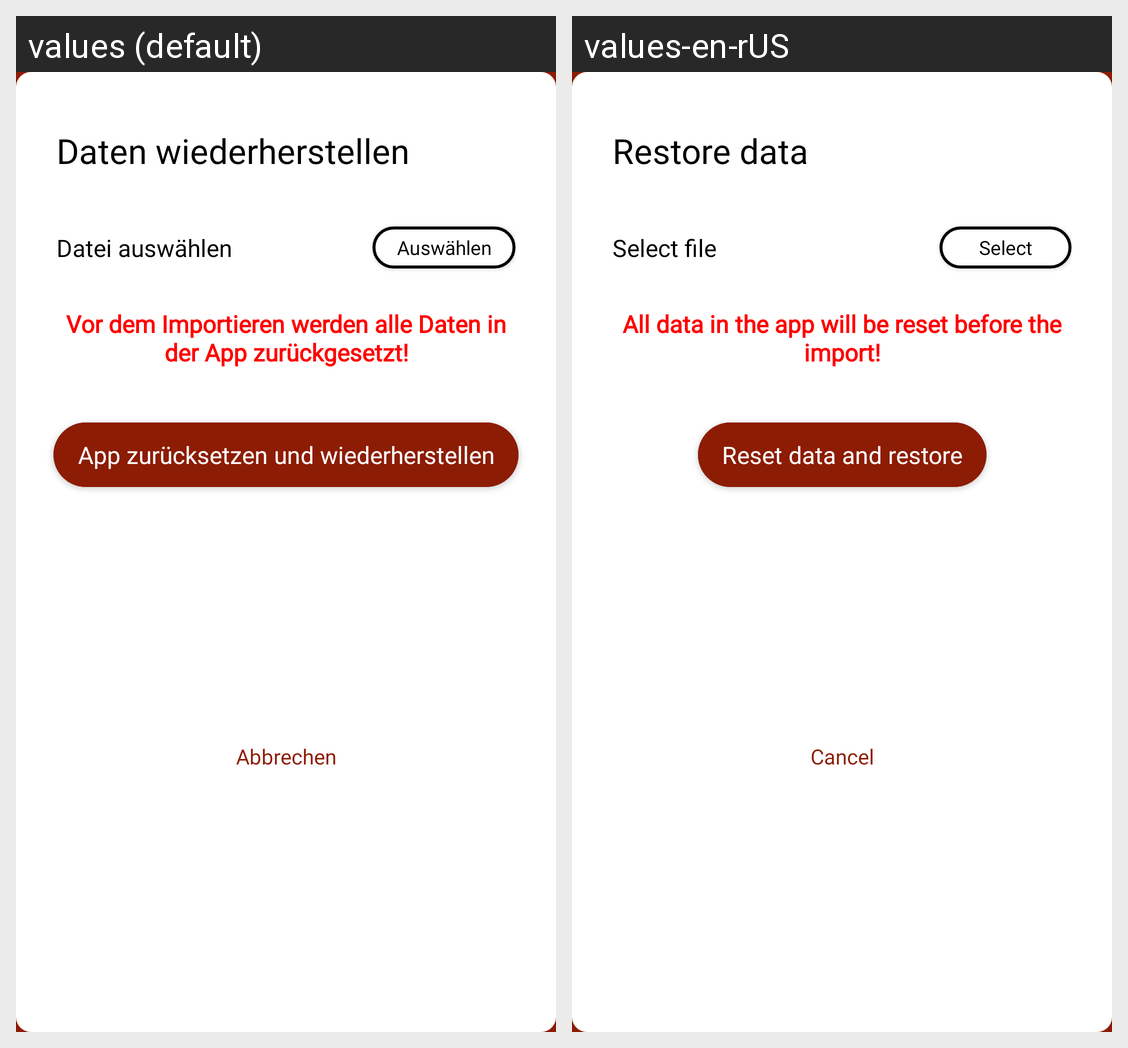

The Android screen above is rendered under two locales of the same app. Produce the string resources it draws, with the default and per-locale values.
Android screen res/layout/import_backup_dialog.xml rendered under 2 locales, left to right: values (default), values-en-rUS. Device: Nexus 5 (rendered at 1080×1920; each locale shown at half size, 540×960, under a caption strip naming it); theme AppTheme.Launcher.
Strings drawn on this screen, with the default value and each locale's value (text and hints the layout hard-codes, and strings that could not be matched under every locale, appear in the picture but are not listed):

restore_data
  values: Daten wiederherstellen
  values-en-rUS: Restore data

select_file
  values: Datei auswählen
  values-en-rUS: Select file

select
  values: Auswählen
  values-en-rUS: Select

data_reset_warning
  values: Vor dem Importieren werden alle Daten in der App zurückgesetzt!
  values-en-rUS: All data in the app will be reset before the import!

reset_data_and_restore
  values: App zurücksetzen und wiederherstellen
  values-en-rUS: Reset data and restore

cancel
  values: Abbrechen
  values-en-rUS: Cancel
